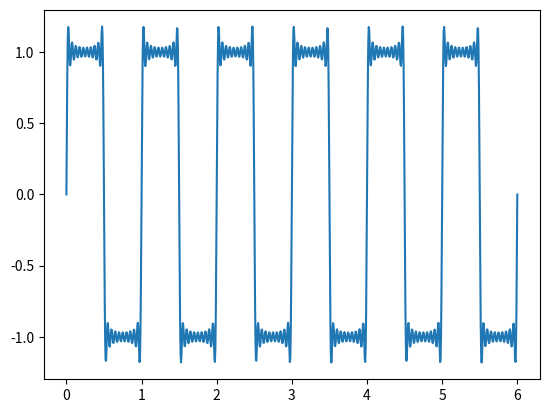

Recreate this plot in Python.
import numpy as np
import matplotlib.pyplot as plt

t = np.linspace(0,6, 1024);

square_wave_fourier_exp = np.zeros(1024)

K = np.arange(1, 21, 2) # array of = 2k-1
for k in K:
    sinusoid = np.sin(2*np.pi*k*t)
    coefficient = 4/np.pi/k
    square_wave_fourier_exp += coefficient*sinusoid

'''
use loop to stack all layers of approximation when n= k, the sum is the final
fourier exp.
'''

plt.plot(t, square_wave_fourier_exp)

plt.show()
